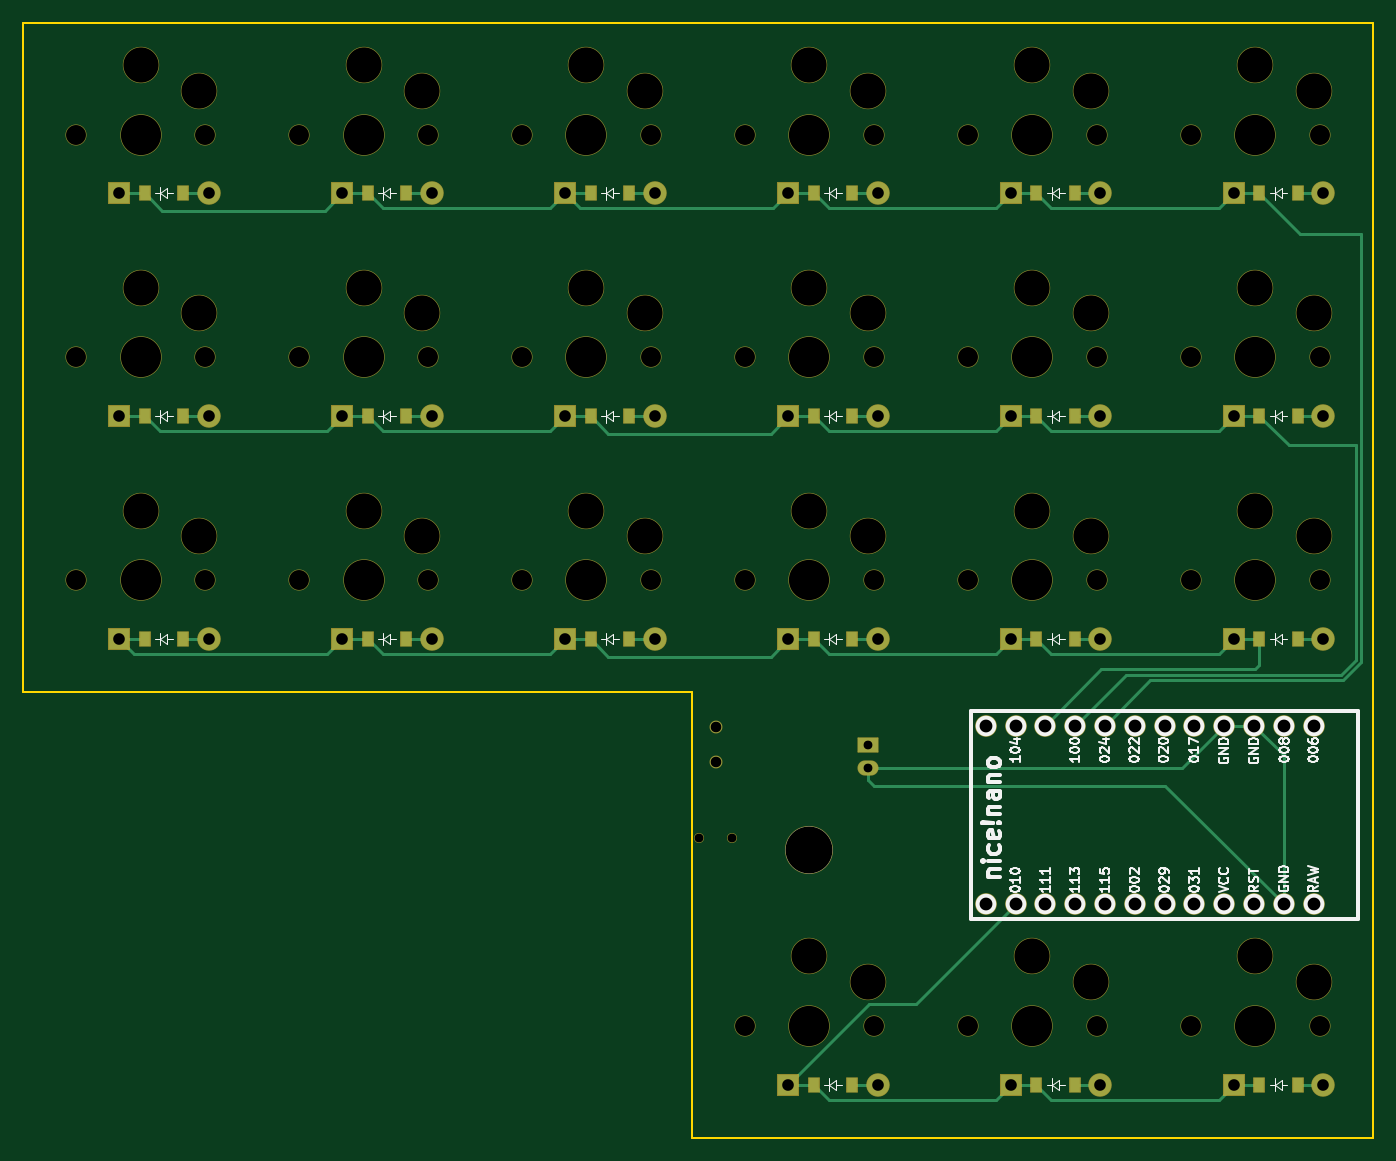
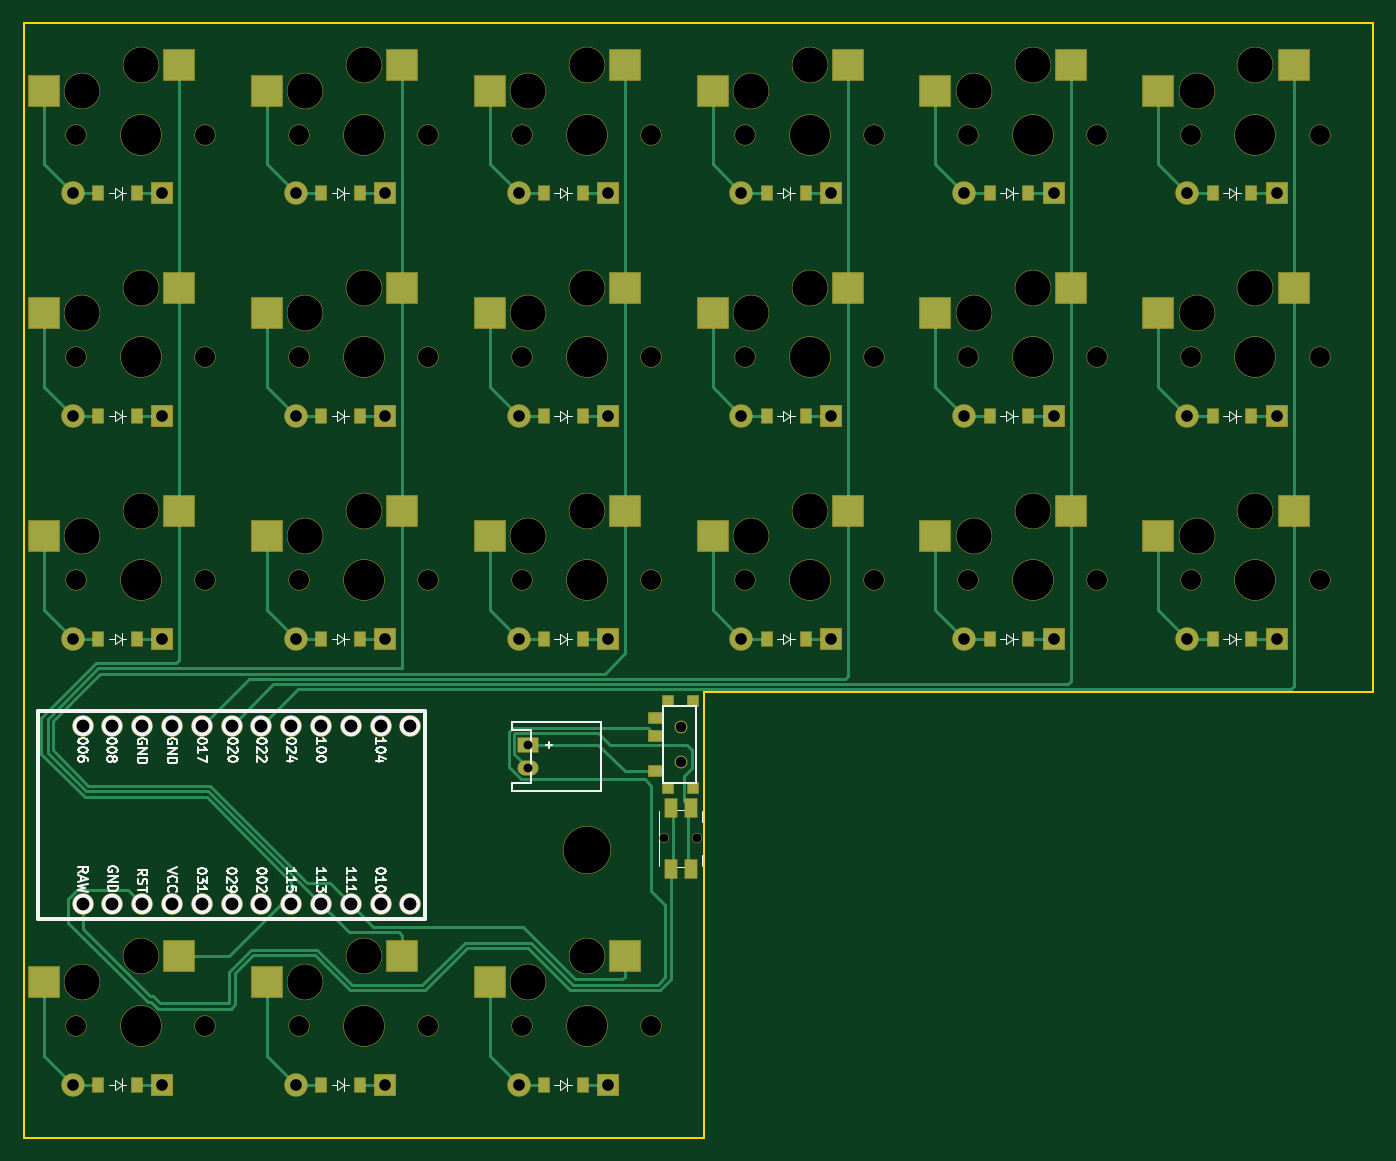
Circuit board: 11 layer files. Board 115.0 x 95.0 mm.
- bottom_copper: left-finished-B_Cu.gbr (21556 bytes)
- bottom_mask: left-finished-B_Mask.gbr (10700 bytes)
- paste: left-finished-B_Paste.gbr (3904 bytes)
- bottom_silk: left-finished-B_Silkscreen.gbr (50719 bytes)
- outline: left-finished-Edge_Cuts.gbr (792 bytes)
- top_copper: left-finished-F_Cu.gbr (12940 bytes)
- top_mask: left-finished-F_Mask.gbr (8759 bytes)
- paste: left-finished-F_Paste.gbr (1928 bytes)
- top_silk: left-finished-F_Silkscreen.gbr (54327 bytes)
- drill: left-finished-NPTH-drl.gbr (4900 bytes)
- drill: left-finished-PTH-drl.gbr (2914 bytes)

=== bottom_copper: left-finished-B_Cu.gbr (21556 bytes, source omitted) ===
=== bottom_mask: left-finished-B_Mask.gbr (10700 bytes, source omitted) ===
=== paste: left-finished-B_Paste.gbr ===
%TF.GenerationSoftware,KiCad,Pcbnew,9.0.4*%
%TF.CreationDate,2025-09-30T09:24:18+02:00*%
%TF.ProjectId,left-finished,6c656674-2d66-4696-9e69-736865642e6b,v1.0.0*%
%TF.SameCoordinates,Original*%
%TF.FileFunction,Paste,Bot*%
%TF.FilePolarity,Positive*%
%FSLAX46Y46*%
G04 Gerber Fmt 4.6, Leading zero omitted, Abs format (unit mm)*
G04 Created by KiCad (PCBNEW 9.0.4) date 2025-09-30 09:24:18*
%MOMM*%
%LPD*%
G01*
G04 APERTURE LIST*
%ADD10R,0.900000X0.900000*%
%ADD11R,1.250000X0.900000*%
%ADD12R,2.600000X2.600000*%
%ADD13R,0.900000X1.200000*%
%ADD14R,1.000000X1.550000*%
G04 APERTURE END LIST*
D10*
%TO.C,T1*%
X147900000Y-129700000D03*
X150100000Y-129700000D03*
X147900000Y-122300000D03*
X150100000Y-122300000D03*
D11*
X151075000Y-128250000D03*
X151075000Y-125250000D03*
X151075000Y-123750000D03*
%TD*%
D12*
%TO.C,S17*%
X172725000Y-68050000D03*
X184275000Y-70250000D03*
%TD*%
D13*
%TO.C,D1*%
X100350000Y-117000000D03*
X103650000Y-117000000D03*
%TD*%
%TO.C,D20*%
X195350000Y-98000000D03*
X198650000Y-98000000D03*
%TD*%
D12*
%TO.C,S6*%
X115725000Y-68050000D03*
X127275000Y-70250000D03*
%TD*%
%TO.C,S18*%
X191725000Y-144050000D03*
X203275000Y-146250000D03*
%TD*%
%TO.C,S1*%
X96725000Y-106050000D03*
X108275000Y-108250000D03*
%TD*%
D13*
%TO.C,D19*%
X195350000Y-117000000D03*
X198650000Y-117000000D03*
%TD*%
D12*
%TO.C,S16*%
X172725000Y-87050000D03*
X184275000Y-89250000D03*
%TD*%
D14*
%TO.C,B1*%
X148150000Y-136625000D03*
X148150000Y-131375000D03*
X149850000Y-136625000D03*
X149850000Y-131375000D03*
%TD*%
D12*
%TO.C,S12*%
X153725000Y-87050000D03*
X165275000Y-89250000D03*
%TD*%
D13*
%TO.C,D3*%
X100350000Y-79000000D03*
X103650000Y-79000000D03*
%TD*%
%TO.C,D2*%
X100350000Y-98000000D03*
X103650000Y-98000000D03*
%TD*%
%TO.C,D9*%
X138350000Y-79000000D03*
X141650000Y-79000000D03*
%TD*%
%TO.C,D10*%
X157350000Y-155000000D03*
X160650000Y-155000000D03*
%TD*%
%TO.C,D7*%
X138350000Y-117000000D03*
X141650000Y-117000000D03*
%TD*%
D12*
%TO.C,S7*%
X134725000Y-106050000D03*
X146275000Y-108250000D03*
%TD*%
D13*
%TO.C,D4*%
X119350000Y-117000000D03*
X122650000Y-117000000D03*
%TD*%
%TO.C,D13*%
X157350000Y-79000000D03*
X160650000Y-79000000D03*
%TD*%
%TO.C,D16*%
X176350000Y-98000000D03*
X179650000Y-98000000D03*
%TD*%
%TO.C,D21*%
X195350000Y-79000000D03*
X198650000Y-79000000D03*
%TD*%
%TO.C,D11*%
X157350000Y-117000000D03*
X160650000Y-117000000D03*
%TD*%
%TO.C,D8*%
X138350000Y-98000000D03*
X141650000Y-98000000D03*
%TD*%
D12*
%TO.C,S2*%
X96725000Y-87050000D03*
X108275000Y-89250000D03*
%TD*%
%TO.C,S15*%
X172725000Y-106050000D03*
X184275000Y-108250000D03*
%TD*%
%TO.C,S3*%
X96725000Y-68050000D03*
X108275000Y-70250000D03*
%TD*%
D13*
%TO.C,D18*%
X195350000Y-155000000D03*
X198650000Y-155000000D03*
%TD*%
D12*
%TO.C,S9*%
X134725000Y-68050000D03*
X146275000Y-70250000D03*
%TD*%
D13*
%TO.C,D17*%
X176350000Y-79000000D03*
X179650000Y-79000000D03*
%TD*%
%TO.C,D15*%
X176350000Y-117000000D03*
X179650000Y-117000000D03*
%TD*%
%TO.C,D5*%
X119350000Y-98000000D03*
X122650000Y-98000000D03*
%TD*%
D12*
%TO.C,S8*%
X134725000Y-87050000D03*
X146275000Y-89250000D03*
%TD*%
%TO.C,S10*%
X153725000Y-144050000D03*
X165275000Y-146250000D03*
%TD*%
D13*
%TO.C,D14*%
X176350000Y-155000000D03*
X179650000Y-155000000D03*
%TD*%
D12*
%TO.C,S4*%
X115725000Y-106050000D03*
X127275000Y-108250000D03*
%TD*%
%TO.C,S13*%
X153725000Y-68050000D03*
X165275000Y-70250000D03*
%TD*%
D13*
%TO.C,D6*%
X119350000Y-79000000D03*
X122650000Y-79000000D03*
%TD*%
D12*
%TO.C,S21*%
X191725000Y-68050000D03*
X203275000Y-70250000D03*
%TD*%
%TO.C,S20*%
X191725000Y-87050000D03*
X203275000Y-89250000D03*
%TD*%
D13*
%TO.C,D12*%
X157350000Y-98000000D03*
X160650000Y-98000000D03*
%TD*%
D12*
%TO.C,S14*%
X172725000Y-144050000D03*
X184275000Y-146250000D03*
%TD*%
%TO.C,S11*%
X153725000Y-106050000D03*
X165275000Y-108250000D03*
%TD*%
%TO.C,S19*%
X191725000Y-106050000D03*
X203275000Y-108250000D03*
%TD*%
%TO.C,S5*%
X115725000Y-87050000D03*
X127275000Y-89250000D03*
%TD*%
M02*

=== bottom_silk: left-finished-B_Silkscreen.gbr (50719 bytes, source omitted) ===
=== outline: left-finished-Edge_Cuts.gbr ===
%TF.GenerationSoftware,KiCad,Pcbnew,9.0.4*%
%TF.CreationDate,2025-09-30T09:24:18+02:00*%
%TF.ProjectId,left-finished,6c656674-2d66-4696-9e69-736865642e6b,v1.0.0*%
%TF.SameCoordinates,Original*%
%TF.FileFunction,Profile,NP*%
%FSLAX46Y46*%
G04 Gerber Fmt 4.6, Leading zero omitted, Abs format (unit mm)*
G04 Created by KiCad (PCBNEW 9.0.4) date 2025-09-30 09:24:18*
%MOMM*%
%LPD*%
G01*
G04 APERTURE LIST*
%TA.AperFunction,Profile*%
%ADD10C,0.150000*%
%TD*%
G04 APERTURE END LIST*
D10*
X147000000Y-159500000D02*
X205000000Y-159500000D01*
X205000000Y-159500000D02*
X205000000Y-64500000D01*
X147000000Y-121500000D02*
X147000000Y-159500000D01*
X90000000Y-64500000D02*
X205000000Y-64500000D01*
X90000000Y-121500000D02*
X147000000Y-121500000D01*
X90000000Y-64500000D02*
X90000000Y-121500000D01*
M02*

=== top_copper: left-finished-F_Cu.gbr (12940 bytes, source omitted) ===
=== top_mask: left-finished-F_Mask.gbr (8759 bytes, source omitted) ===
=== paste: left-finished-F_Paste.gbr ===
%TF.GenerationSoftware,KiCad,Pcbnew,9.0.4*%
%TF.CreationDate,2025-09-30T09:24:18+02:00*%
%TF.ProjectId,left-finished,6c656674-2d66-4696-9e69-736865642e6b,v1.0.0*%
%TF.SameCoordinates,Original*%
%TF.FileFunction,Paste,Top*%
%TF.FilePolarity,Positive*%
%FSLAX46Y46*%
G04 Gerber Fmt 4.6, Leading zero omitted, Abs format (unit mm)*
G04 Created by KiCad (PCBNEW 9.0.4) date 2025-09-30 09:24:18*
%MOMM*%
%LPD*%
G01*
G04 APERTURE LIST*
%ADD10R,0.900000X1.200000*%
G04 APERTURE END LIST*
D10*
%TO.C,D1*%
X100350000Y-117000000D03*
X103650000Y-117000000D03*
%TD*%
%TO.C,D20*%
X195350000Y-98000000D03*
X198650000Y-98000000D03*
%TD*%
%TO.C,D19*%
X195350000Y-117000000D03*
X198650000Y-117000000D03*
%TD*%
%TO.C,D3*%
X100350000Y-79000000D03*
X103650000Y-79000000D03*
%TD*%
%TO.C,D2*%
X100350000Y-98000000D03*
X103650000Y-98000000D03*
%TD*%
%TO.C,D9*%
X138350000Y-79000000D03*
X141650000Y-79000000D03*
%TD*%
%TO.C,D10*%
X157350000Y-155000000D03*
X160650000Y-155000000D03*
%TD*%
%TO.C,D7*%
X138350000Y-117000000D03*
X141650000Y-117000000D03*
%TD*%
%TO.C,D4*%
X119350000Y-117000000D03*
X122650000Y-117000000D03*
%TD*%
%TO.C,D13*%
X157350000Y-79000000D03*
X160650000Y-79000000D03*
%TD*%
%TO.C,D16*%
X176350000Y-98000000D03*
X179650000Y-98000000D03*
%TD*%
%TO.C,D21*%
X195350000Y-79000000D03*
X198650000Y-79000000D03*
%TD*%
%TO.C,D11*%
X157350000Y-117000000D03*
X160650000Y-117000000D03*
%TD*%
%TO.C,D8*%
X138350000Y-98000000D03*
X141650000Y-98000000D03*
%TD*%
%TO.C,D18*%
X195350000Y-155000000D03*
X198650000Y-155000000D03*
%TD*%
%TO.C,D17*%
X176350000Y-79000000D03*
X179650000Y-79000000D03*
%TD*%
%TO.C,D15*%
X176350000Y-117000000D03*
X179650000Y-117000000D03*
%TD*%
%TO.C,D5*%
X119350000Y-98000000D03*
X122650000Y-98000000D03*
%TD*%
%TO.C,D14*%
X176350000Y-155000000D03*
X179650000Y-155000000D03*
%TD*%
%TO.C,D6*%
X119350000Y-79000000D03*
X122650000Y-79000000D03*
%TD*%
%TO.C,D12*%
X157350000Y-98000000D03*
X160650000Y-98000000D03*
%TD*%
M02*

=== top_silk: left-finished-F_Silkscreen.gbr (54327 bytes, source omitted) ===
=== drill: left-finished-NPTH-drl.gbr ===
%TF.GenerationSoftware,KiCad,Pcbnew,9.0.4*%
%TF.CreationDate,2025-09-30T09:24:15+02:00*%
%TF.ProjectId,left-finished,6c656674-2d66-4696-9e69-736865642e6b,v1.0.0*%
%TF.SameCoordinates,Original*%
%TF.FileFunction,NonPlated,1,2,NPTH,Drill*%
%TF.FilePolarity,Positive*%
%FSLAX46Y46*%
G04 Gerber Fmt 4.6, Leading zero omitted, Abs format (unit mm)*
G04 Created by KiCad (PCBNEW 9.0.4) date 2025-09-30 09:24:15*
%MOMM*%
%LPD*%
G01*
G04 APERTURE LIST*
%TA.AperFunction,ComponentDrill*%
%ADD10C,0.750000*%
%TD*%
%TA.AperFunction,ComponentDrill*%
%ADD11C,0.900000*%
%TD*%
%TA.AperFunction,ComponentDrill*%
%ADD12C,1.701800*%
%TD*%
%TA.AperFunction,ComponentDrill*%
%ADD13C,3.000000*%
%TD*%
%TA.AperFunction,ComponentDrill*%
%ADD14C,3.429000*%
%TD*%
%TA.AperFunction,ComponentDrill*%
%ADD15C,4.000000*%
%TD*%
G04 APERTURE END LIST*
D10*
%TO.C,B1*%
X147625000Y-134000000D03*
X150375000Y-134000000D03*
D11*
%TO.C,T1*%
X149000000Y-124500000D03*
X149000000Y-127500000D03*
D12*
%TO.C,S3*%
X94500000Y-74000000D03*
%TO.C,S2*%
X94500000Y-93000000D03*
%TO.C,S1*%
X94500000Y-112000000D03*
%TO.C,S3*%
X105500000Y-74000000D03*
%TO.C,S2*%
X105500000Y-93000000D03*
%TO.C,S1*%
X105500000Y-112000000D03*
%TO.C,S6*%
X113500000Y-74000000D03*
%TO.C,S5*%
X113500000Y-93000000D03*
%TO.C,S4*%
X113500000Y-112000000D03*
%TO.C,S6*%
X124500000Y-74000000D03*
%TO.C,S5*%
X124500000Y-93000000D03*
%TO.C,S4*%
X124500000Y-112000000D03*
%TO.C,S9*%
X132500000Y-74000000D03*
%TO.C,S8*%
X132500000Y-93000000D03*
%TO.C,S7*%
X132500000Y-112000000D03*
%TO.C,S9*%
X143500000Y-74000000D03*
%TO.C,S8*%
X143500000Y-93000000D03*
%TO.C,S7*%
X143500000Y-112000000D03*
%TO.C,S13*%
X151500000Y-74000000D03*
%TO.C,S12*%
X151500000Y-93000000D03*
%TO.C,S11*%
X151500000Y-112000000D03*
%TO.C,S10*%
X151500000Y-150000000D03*
%TO.C,S13*%
X162500000Y-74000000D03*
%TO.C,S12*%
X162500000Y-93000000D03*
%TO.C,S11*%
X162500000Y-112000000D03*
%TO.C,S10*%
X162500000Y-150000000D03*
%TO.C,S17*%
X170500000Y-74000000D03*
%TO.C,S16*%
X170500000Y-93000000D03*
%TO.C,S15*%
X170500000Y-112000000D03*
%TO.C,S14*%
X170500000Y-150000000D03*
%TO.C,S17*%
X181500000Y-74000000D03*
%TO.C,S16*%
X181500000Y-93000000D03*
%TO.C,S15*%
X181500000Y-112000000D03*
%TO.C,S14*%
X181500000Y-150000000D03*
%TO.C,S21*%
X189500000Y-74000000D03*
%TO.C,S20*%
X189500000Y-93000000D03*
%TO.C,S19*%
X189500000Y-112000000D03*
%TO.C,S18*%
X189500000Y-150000000D03*
%TO.C,S21*%
X200500000Y-74000000D03*
%TO.C,S20*%
X200500000Y-93000000D03*
%TO.C,S19*%
X200500000Y-112000000D03*
%TO.C,S18*%
X200500000Y-150000000D03*
D13*
%TO.C,S3*%
X100000000Y-68050000D03*
%TO.C,S2*%
X100000000Y-87050000D03*
%TO.C,S1*%
X100000000Y-106050000D03*
%TO.C,S3*%
X105000000Y-70250000D03*
%TO.C,S2*%
X105000000Y-89250000D03*
%TO.C,S1*%
X105000000Y-108250000D03*
%TO.C,S6*%
X119000000Y-68050000D03*
%TO.C,S5*%
X119000000Y-87050000D03*
%TO.C,S4*%
X119000000Y-106050000D03*
%TO.C,S6*%
X124000000Y-70250000D03*
%TO.C,S5*%
X124000000Y-89250000D03*
%TO.C,S4*%
X124000000Y-108250000D03*
%TO.C,S9*%
X138000000Y-68050000D03*
%TO.C,S8*%
X138000000Y-87050000D03*
%TO.C,S7*%
X138000000Y-106050000D03*
%TO.C,S9*%
X143000000Y-70250000D03*
%TO.C,S8*%
X143000000Y-89250000D03*
%TO.C,S7*%
X143000000Y-108250000D03*
%TO.C,S13*%
X157000000Y-68050000D03*
%TO.C,S12*%
X157000000Y-87050000D03*
%TO.C,S11*%
X157000000Y-106050000D03*
%TO.C,S10*%
X157000000Y-144050000D03*
%TO.C,S13*%
X162000000Y-70250000D03*
%TO.C,S12*%
X162000000Y-89250000D03*
%TO.C,S11*%
X162000000Y-108250000D03*
%TO.C,S10*%
X162000000Y-146250000D03*
%TO.C,S17*%
X176000000Y-68050000D03*
%TO.C,S16*%
X176000000Y-87050000D03*
%TO.C,S15*%
X176000000Y-106050000D03*
%TO.C,S14*%
X176000000Y-144050000D03*
%TO.C,S17*%
X181000000Y-70250000D03*
%TO.C,S16*%
X181000000Y-89250000D03*
%TO.C,S15*%
X181000000Y-108250000D03*
%TO.C,S14*%
X181000000Y-146250000D03*
%TO.C,S21*%
X195000000Y-68050000D03*
%TO.C,S20*%
X195000000Y-87050000D03*
%TO.C,S19*%
X195000000Y-106050000D03*
%TO.C,S18*%
X195000000Y-144050000D03*
%TO.C,S21*%
X200000000Y-70250000D03*
%TO.C,S20*%
X200000000Y-89250000D03*
%TO.C,S19*%
X200000000Y-108250000D03*
%TO.C,S18*%
X200000000Y-146250000D03*
D14*
%TO.C,S3*%
X100000000Y-74000000D03*
%TO.C,S2*%
X100000000Y-93000000D03*
%TO.C,S1*%
X100000000Y-112000000D03*
%TO.C,S6*%
X119000000Y-74000000D03*
%TO.C,S5*%
X119000000Y-93000000D03*
%TO.C,S4*%
X119000000Y-112000000D03*
%TO.C,S9*%
X138000000Y-74000000D03*
%TO.C,S8*%
X138000000Y-93000000D03*
%TO.C,S7*%
X138000000Y-112000000D03*
%TO.C,S13*%
X157000000Y-74000000D03*
%TO.C,S12*%
X157000000Y-93000000D03*
%TO.C,S11*%
X157000000Y-112000000D03*
%TO.C,S10*%
X157000000Y-150000000D03*
%TO.C,S17*%
X176000000Y-74000000D03*
%TO.C,S16*%
X176000000Y-93000000D03*
%TO.C,S15*%
X176000000Y-112000000D03*
%TO.C,S14*%
X176000000Y-150000000D03*
%TO.C,S21*%
X195000000Y-74000000D03*
%TO.C,S20*%
X195000000Y-93000000D03*
%TO.C,S19*%
X195000000Y-112000000D03*
%TO.C,S18*%
X195000000Y-150000000D03*
D15*
%TO.C,*%
X157000000Y-135000000D03*
M02*

=== drill: left-finished-PTH-drl.gbr ===
%TF.GenerationSoftware,KiCad,Pcbnew,9.0.4*%
%TF.CreationDate,2025-09-30T09:24:15+02:00*%
%TF.ProjectId,left-finished,6c656674-2d66-4696-9e69-736865642e6b,v1.0.0*%
%TF.SameCoordinates,Original*%
%TF.FileFunction,Plated,1,2,PTH,Drill*%
%TF.FilePolarity,Positive*%
%FSLAX46Y46*%
G04 Gerber Fmt 4.6, Leading zero omitted, Abs format (unit mm)*
G04 Created by KiCad (PCBNEW 9.0.4) date 2025-09-30 09:24:15*
%MOMM*%
%LPD*%
G01*
G04 APERTURE LIST*
%TA.AperFunction,ComponentDrill*%
%ADD10C,0.750000*%
%TD*%
%TA.AperFunction,ComponentDrill*%
%ADD11C,0.990600*%
%TD*%
%TA.AperFunction,ComponentDrill*%
%ADD12C,1.092200*%
%TD*%
G04 APERTURE END LIST*
D10*
%TO.C,JST1*%
X162000000Y-126000000D03*
X162000000Y-128000000D03*
D11*
%TO.C,D3*%
X98190000Y-79000000D03*
%TO.C,D2*%
X98190000Y-98000000D03*
%TO.C,D1*%
X98190000Y-117000000D03*
%TO.C,D3*%
X105810000Y-79000000D03*
%TO.C,D2*%
X105810000Y-98000000D03*
%TO.C,D1*%
X105810000Y-117000000D03*
%TO.C,D6*%
X117190000Y-79000000D03*
%TO.C,D5*%
X117190000Y-98000000D03*
%TO.C,D4*%
X117190000Y-117000000D03*
%TO.C,D6*%
X124810000Y-79000000D03*
%TO.C,D5*%
X124810000Y-98000000D03*
%TO.C,D4*%
X124810000Y-117000000D03*
%TO.C,D9*%
X136190000Y-79000000D03*
%TO.C,D8*%
X136190000Y-98000000D03*
%TO.C,D7*%
X136190000Y-117000000D03*
%TO.C,D9*%
X143810000Y-79000000D03*
%TO.C,D8*%
X143810000Y-98000000D03*
%TO.C,D7*%
X143810000Y-117000000D03*
%TO.C,D13*%
X155190000Y-79000000D03*
%TO.C,D12*%
X155190000Y-98000000D03*
%TO.C,D11*%
X155190000Y-117000000D03*
%TO.C,D10*%
X155190000Y-155000000D03*
%TO.C,D13*%
X162810000Y-79000000D03*
%TO.C,D12*%
X162810000Y-98000000D03*
%TO.C,D11*%
X162810000Y-117000000D03*
%TO.C,D10*%
X162810000Y-155000000D03*
%TO.C,D17*%
X174190000Y-79000000D03*
%TO.C,D16*%
X174190000Y-98000000D03*
%TO.C,D15*%
X174190000Y-117000000D03*
%TO.C,D14*%
X174190000Y-155000000D03*
%TO.C,D17*%
X181810000Y-79000000D03*
%TO.C,D16*%
X181810000Y-98000000D03*
%TO.C,D15*%
X181810000Y-117000000D03*
%TO.C,D14*%
X181810000Y-155000000D03*
%TO.C,D21*%
X193190000Y-79000000D03*
%TO.C,D20*%
X193190000Y-98000000D03*
%TO.C,D19*%
X193190000Y-117000000D03*
%TO.C,D18*%
X193190000Y-155000000D03*
%TO.C,D21*%
X200810000Y-79000000D03*
%TO.C,D20*%
X200810000Y-98000000D03*
%TO.C,D19*%
X200810000Y-117000000D03*
%TO.C,D18*%
X200810000Y-155000000D03*
D12*
%TO.C,MCU1*%
X172030000Y-124380000D03*
X172030000Y-139620000D03*
X174570000Y-124380000D03*
X174570000Y-139620000D03*
X177110000Y-124380000D03*
X177110000Y-139620000D03*
X179650000Y-124380000D03*
X179650000Y-139620000D03*
X182190000Y-124380000D03*
X182190000Y-139620000D03*
X184730000Y-124380000D03*
X184730000Y-139620000D03*
X187270000Y-124380000D03*
X187270000Y-139620000D03*
X189810000Y-124380000D03*
X189810000Y-139620000D03*
X192350000Y-124380000D03*
X192350000Y-139620000D03*
X194890000Y-124380000D03*
X194890000Y-139620000D03*
X197430000Y-124380000D03*
X197430000Y-139620000D03*
X199970000Y-124380000D03*
X199970000Y-139620000D03*
M02*

